Run: headless pygame with SDL's dummy video driver; simulated clock (each Clock.tick advances the game by its frame time, no real sleeping); random seed 0; keys injected as events and as key.get_pressed() state; no mouse input.
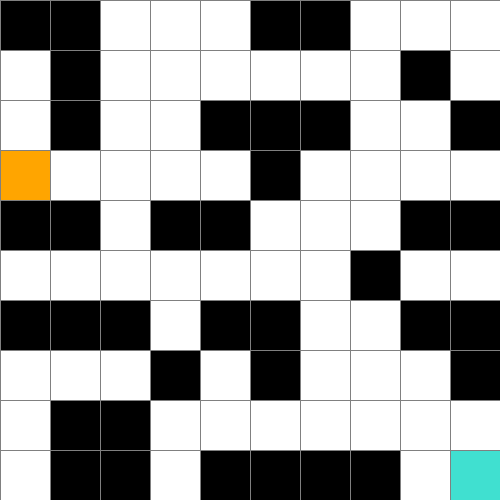
Frame 1 of 4 · flips 1–60 · no input
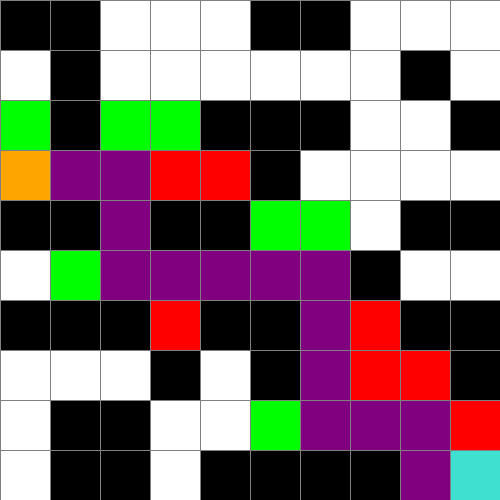
Frame 2 of 4 · flips 61–180 · tapped SPACE, RETURN · held RIGHT (→), D
Frame 3 of 4 · flips 181–300 · held DOWN (↓), S · screen unchanged from frame 2, image omitted
Frame 4 of 4 · flips 301–420 · held LEFT (←), A, UP (↑), W · screen unchanged from frame 3, image omitted

The pygame program that drew these frames:

import pygame
import math
from queue import PriorityQueue

# Инициализация Pygame
pygame.init()  # Инициализируем библиотеку Pygame для работы с графикой

# Настройки окна
GRID_SIZE = 10  # Определяем размер сетки 10x10
CELL_SIZE = 50  # Устанавливаем размер одной ячейки в пикселях
WINDOW_SIZE = GRID_SIZE * CELL_SIZE  # Вычисляем общий размер окна
WIN = pygame.display.set_mode((WINDOW_SIZE, WINDOW_SIZE))  # Создаём окно с заданным размером
pygame.display.set_caption("A*")  # Устанавливаем заголовок окна

# Цвета
WHITE = (255, 255, 255)    # Цвет для пустой ячейки
BLACK = (0, 0, 0)          # Цвет для препятствий
ORANGE = (255, 165, 0)     # Цвет для начальной точки
TURQUOISE = (64, 224, 208) # Цвет для конечной точки
GREEN = (0, 255, 0)        # Цвет для ячеек в очереди (open set)
RED = (255, 0, 0)          # Цвет для посещённых ячеек (closed set)
PURPLE = (128, 0, 128)     # Цвет для итогового пути
GREY = (128, 128, 128)     # Цвет для линий сетки

# Класс ячейки
class Cell:
    def __init__(self, row, col):
        self.row = row  # Номер строки ячейки
        self.col = col  # Номер столбца ячейки
        self.x = row * CELL_SIZE  # Координата x для отрисовки
        self.y = col * CELL_SIZE  # Координата y для отрисовки
        self.color = WHITE  # Начальный цвет ячейки (пустая)
        self.neighbors = []  # Список соседних ячеек
        self.g = float("inf")  # Начальная стоимость пути от старта (бесконечность)
        self.h = 0  # Эвристическая оценка до цели
        self.f = float("inf")  # Полная оценка (g + h)
        self.came_from = None  # Родительская ячейка для восстановления пути
        self.is_barrier = False  # Флаг, обозначающий препятствие

    def get_pos(self):
        return self.row, self.col  # Возвращает позицию ячейки (row, col)

    def make_start(self):
        self.color = ORANGE  # Устанавливает цвет как начальную точку

    def make_end(self):
        self.color = TURQUOISE  # Устанавливает цвет как конечную точку

    def make_barrier(self):
        self.color = BLACK  # Устанавливает цвет как препятствие
        self.is_barrier = True  # Помечает ячейку как препятствие

    def make_open(self):
        self.color = GREEN  # Устанавливает цвет для ячеек в очереди

    def make_closed(self):
        self.color = RED  # Устанавливает цвет для посещённых ячеек

    def make_path(self):
        self.color = PURPLE  # Устанавливает цвет для итогового пути

    def reset(self):
        self.color = WHITE  # Сбрасывает цвет в исходное состояние
        self.is_barrier = False  # Снимает флаг препятствия

    def draw(self, win):
        pygame.draw.rect(win, self.color, (self.x, self.y, CELL_SIZE, CELL_SIZE))  # Отрисовка ячейки

    def update_neighbors(self, grid):
        self.neighbors = []  # Очищаем список соседей
        # Проверяем соседей (вверх, вниз, влево, вправо)
        directions = [(0, 1), (0, -1), (1, 0), (-1, 0)]
        for dr, dc in directions:
            r, c = self.row + dr, self.col + dc  # Вычисляем координаты соседей
            if 0 <= r < GRID_SIZE and 0 <= c < GRID_SIZE and not grid[r][c].is_barrier:
                self.neighbors.append(grid[r][c])  # Добавляем допустимых соседей

# Создание сетки
def make_grid():
    grid = []  # Инициализируем список для сетки
    for i in range(GRID_SIZE):  # Проходим по строкам
        row = []  # Создаём строку
        for j in range(GRID_SIZE):  # Проходим по столбцам
            cell = Cell(i, j)  # Создаём ячейку
            row.append(cell)  # Добавляем ячейку в строку
        grid.append(row)  # Добавляем строку в сетку
    return grid  # Возвращаем созданную сетку

# Отрисовка линий сетки
def draw_grid_lines(win):
    for i in range(GRID_SIZE):  # Проходим по всем линиям
        pygame.draw.line(win, GREY, (0, i * CELL_SIZE), (WINDOW_SIZE, i * CELL_SIZE))  # Горизонтальные линии
        pygame.draw.line(win, GREY, (i * CELL_SIZE, 0), (i * CELL_SIZE, WINDOW_SIZE))  # Вертикальные линии

# Отрисовка всего
def draw(win, grid):
    win.fill(WHITE)  # Заполняем окно белым фоном
    for row in grid:  # Проходим по всем строкам
        for cell in row:  # Проходим по всем ячейкам в строке
            cell.draw(win)  # Отрисовываем каждую ячейку
    draw_grid_lines(win)  # Рисуем линии сетки
    pygame.display.update()  # Обновляем дисплей

# Манхэттенское расстояние
def h(p1, p2):
    x1, y1 = p1  # Координаты первой точки
    x2, y2 = p2  # Координаты второй точки
    return abs(x1 - x2) + abs(y1 - y2)  # Вычисляем манхэттенское расстояние

# Восстановление пути
def reconstruct_path(came_from, current, draw_func):
    while current in came_from:  # Пока есть родительская ячейка
        current = came_from[current]  # Переходим к родителю
        current.make_path()  # Помечаем ячейку как часть пути
        draw_func()  # Обновляем визуализацию

# Алгоритм A*
def a_star_algorithm(draw_func, grid, start, end):
    count = 0  # Счётчик для разрешения конфликтов в PriorityQueue
    open_set = PriorityQueue()  # Создаём очередь с приоритетом для открытых узлов
    open_set.put((0, count, start))  # Добавляем начальную точку с f=0
    open_set_hash = {start}  # Множество для быстрого поиска узлов в open_set

    start.g = 0  # Устанавливаем стоимость пути от старта до старта
    start.h = h(start.get_pos(), end.get_pos())  # Вычисляем эвристику до цели
    start.f = start.g + start.h  # Вычисляем полную оценку f

    came_from = {}  # Словарь для хранения родительских узлов

    while not open_set.empty():  # Пока очередь не пуста
        for event in pygame.event.get():  # Проверяем события
            if event.type == pygame.QUIT:  # Если окно закрыто
                pygame.quit()  # Завершаем Pygame
                return False  # Прерываем алгоритм

        current = open_set.get()[2]  # Извлекаем узел с минимальным f
        open_set_hash.remove(current)  # Удаляем его из множества

        if current == end:  # Если достигли цели
            reconstruct_path(came_from, end, draw_func)  # Восстанавливаем путь
            start.make_start()  # Восстанавливаем цвет начальной точки
            end.make_end()  # Восстанавливаем цвет конечной точки
            return True  # Успешное завершение

        current.make_closed()  # Помечаем текущую ячейку как посещённую

        for neighbor in current.neighbors:  # Проверяем всех соседей
            temp_g = current.g + 1  # Увеличиваем стоимость пути на 1
            if temp_g < neighbor.g:  # Если новый путь короче
                came_from[neighbor] = current  # Запоминаем родителя
                neighbor.g = temp_g  # Обновляем стоимость пути
                neighbor.h = h(neighbor.get_pos(), end.get_pos())  # Обновляем эвристику
                neighbor.f = neighbor.g + neighbor.h  # Обновляем полную оценку

                if neighbor not in open_set_hash:  # Если сосед ещё не в очереди
                    count += 1  # Увеличиваем счётчик
                    open_set.put((neighbor.f, count, neighbor))  # Добавляем в очередь
                    open_set_hash.add(neighbor)  # Добавляем в множество
                    neighbor.make_open()  # Помечаем как открытый

        draw_func()  # Обновляем визуализацию

    return False  # Путь не найден

# Основная функция
def main():
    grid = make_grid()  # Создаём сетку
    obstacles = [
        (0, 0), (1, 0), (1, 1), (1, 2),
        (0, 4), (1, 4), (3, 4), (4, 4),
        (5, 0), (6, 0), (8, 1), (4, 2),
        (5, 2), (6, 2), (6, 0), (9, 2),
        (5, 3), (8, 4), (9, 4), (7, 5),
        (0, 6), (1, 6), (2, 6), (4, 6),
        (5, 6), (8, 6), (9, 6), (3, 7),
        (5, 7), (9, 7), (1, 8), (2, 8),
        (1, 9), (2, 9), (4, 9), (5, 9),
        (6, 9), (7, 9)
    ]  # Список координат препятствий
    for row, col in obstacles:  # Проходим по всем препятствиям
        grid[row][col].make_barrier()  # Помечаем ячейки как препятствия

    # Установка начальной и конечной точек
    start = grid[0][3]  # Устанавливаем начальную точку (0, 3)
    end = grid[9][9]    # Устанавливаем конечную точку (9, 9)
    start.make_start()  # Помечаем начальную точку
    end.make_end()  # Помечаем конечную точку

    # Обновление соседей для всех ячеек
    for row in grid:  # Проходим по всем строкам
        for cell in row:  # Проходим по всем ячейкам
            cell.update_neighbors(grid)  # Обновляем список соседей

    run = True  # Флаг для работы основного цикла
    started = False  # Флаг для запуска алгоритма

    while run:  # Основной цикл программы
        draw(WIN, grid)  # Отрисовываем текущее состояние
        for event in pygame.event.get():  # Проверяем события
            if event.type == pygame.QUIT:  # Если окно закрыто
                run = False  # Завершаем цикл

            if event.type == pygame.KEYDOWN:  # Обработка нажатий клавиш
                if event.key == pygame.K_SPACE and not started:  # Нажата клавиша пробела
                    started = True  # Запускаем алгоритм
                    a_star_algorithm(lambda: draw(WIN, grid), grid, start, end)  # Выполняем A*
                if event.key == pygame.K_r:  # Нажата клавиша R
                    main()  # Перезапускаем программу

    pygame.quit()  # Завершаем Pygame

if __name__ == "__main__":
    main()
